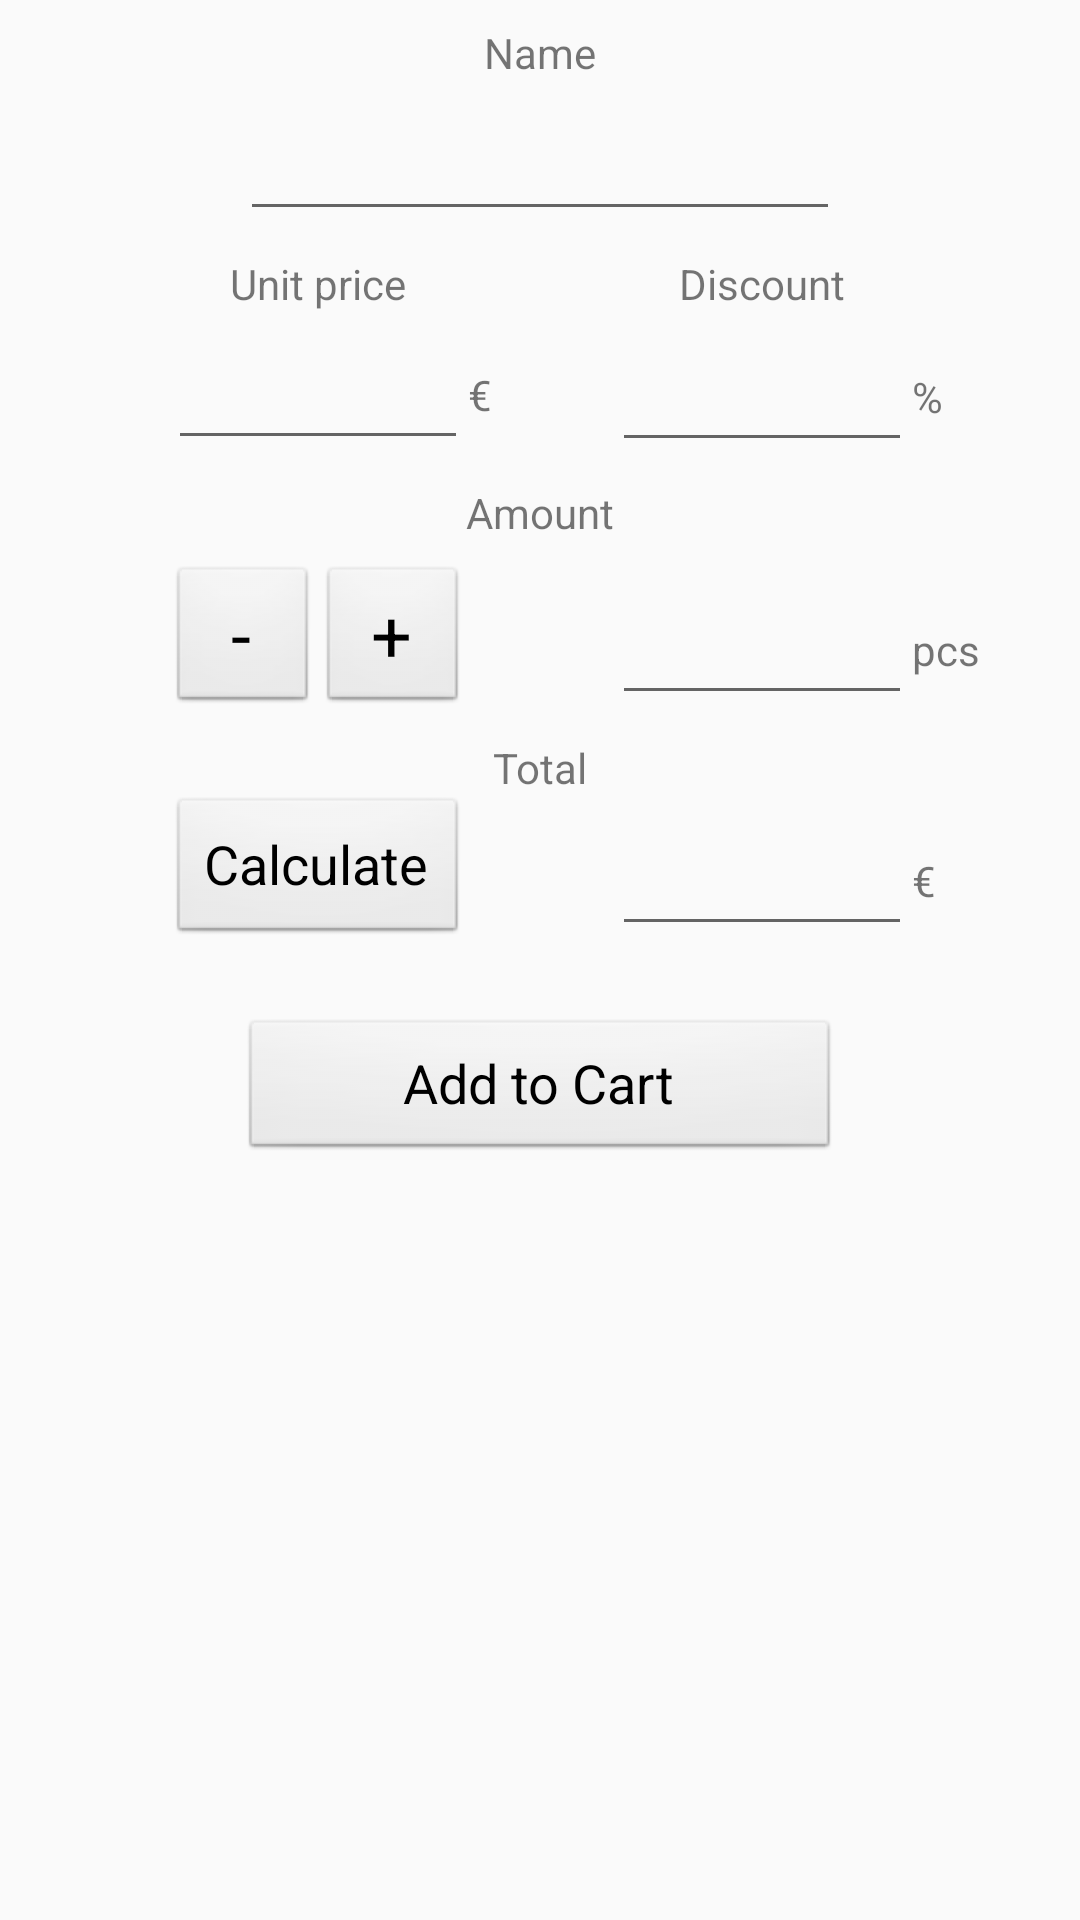

Layout XML and referenced resources for this Android screen:
<!-- AndroidManifest.xml: application theme AppTheme -->
<!-- res/layout/fragment_calculator.xml -->
<android.support.constraint.ConstraintLayout
    android:id="@+id/calculatorFrag"
    android:layout_width="match_parent"
    android:layout_height="match_parent"
    xmlns:android="http://schemas.android.com/apk/res/android"
    xmlns:app="http://schemas.android.com/apk/res-auto"
    xmlns:tools="http://schemas.android.com/tools"
    tools:context="com.example.shoppingassistant.CalculatorFragment">
    
    <LinearLayout
        android:focusable="true"
        android:focusableInTouchMode="true"
        android:layout_width="0dp"
        android:layout_height="0dp"/>

    
    <AutoCompleteTextView android:id="@+id/autotext"
        android:layout_width="0dp"
        android:layout_height="0dp"
        android:nextFocusUp="@id/autotext"
        android:nextFocusLeft="@id/autotext"/>

    <TextView
        android:id="@+id/calculatorItemNameTextView"
        android:layout_width="wrap_content"
        android:layout_height="wrap_content"
        android:layout_marginLeft="8dp"
        android:layout_marginRight="8dp"
        android:layout_marginTop="8dp"
        android:labelFor="@+id/calculatorItemNameEditText"
        android:text="@string/textName"
        app:layout_constraintLeft_toLeftOf="parent"
        app:layout_constraintRight_toRightOf="parent"
        app:layout_constraintTop_toTopOf="parent" />

    <EditText
        android:id="@+id/calculatorItemNameEditText"
        android:layout_width="200dp"
        android:layout_height="50dp"
        android:layout_marginLeft="16dp"
        android:layout_marginRight="16dp"
        android:layout_marginTop="0dp"
        android:inputType="text"
        android:textAlignment="center"
        app:layout_constraintLeft_toLeftOf="parent"
        app:layout_constraintRight_toRightOf="parent"
        app:layout_constraintTop_toBottomOf="@+id/calculatorItemNameTextView" />

    <TextView
        android:id="@+id/calculatorPriceTextView"
        android:layout_width="100dp"
        android:layout_height="wrap_content"
        android:layout_marginLeft="8dp"
        android:layout_marginRight="0dp"
        android:layout_marginTop="8dp"
        android:labelFor="@+id/calculatorPriceEditText"
        android:text="@string/unitPrice"
        android:textAlignment="center"
        android:textSize="14sp"
        app:layout_constraintLeft_toLeftOf="parent"
        app:layout_constraintRight_toLeftOf="@+id/calculatorDiscountTextView"
        app:layout_constraintTop_toBottomOf="@+id/calculatorItemNameEditText" />

    <EditText
        android:id="@+id/calculatorPriceEditText"
        android:layout_width="100dp"
        android:layout_height="50dp"
        android:layout_marginLeft="8dp"
        android:layout_marginTop="-1dp"
        android:ems="10"
        android:inputType="numberDecimal"
        android:textAlignment="center"
        app:layout_constraintLeft_toLeftOf="parent"
        app:layout_constraintRight_toLeftOf="@+id/calculatorDiscountEditText"
        app:layout_constraintTop_toBottomOf="@+id/calculatorPriceTextView" />

    <TextView
        android:id="@+id/calculatorDiscountTextView"
        android:layout_width="100dp"
        android:layout_height="wrap_content"
        android:layout_marginLeft="0dp"
        android:layout_marginRight="8dp"
        android:labelFor="@+id/calculatorDiscountEditText"
        android:text="@string/discount"
        android:textAlignment="center"
        app:layout_constraintBaseline_toBaselineOf="@+id/calculatorPriceTextView"
        app:layout_constraintLeft_toRightOf="@id/calculatorPriceTextView"
        app:layout_constraintRight_toRightOf="parent" />

    <EditText
        android:id="@+id/calculatorDiscountEditText"
        android:layout_width="100dp"
        android:layout_height="50dp"
        android:layout_marginLeft="0dp"
        android:layout_marginRight="8dp"
        android:layout_marginTop="0dp"
        android:inputType="numberDecimal"
        android:textAlignment="center"
        app:layout_constraintLeft_toRightOf="@id/calculatorPriceEditText"
        app:layout_constraintRight_toRightOf="parent"
        app:layout_constraintTop_toBottomOf="@+id/calculatorDiscountTextView" />

    <TextView
        android:id="@+id/calculatorEuroTextView"
        android:layout_width="wrap_content"
        android:layout_height="wrap_content"
        android:layout_marginStart="0dp"
        android:text="@string/textEuro"
        app:layout_constraintBaseline_toBaselineOf="@+id/calculatorPriceEditText"
        app:layout_constraintLeft_toRightOf="@+id/calculatorPriceEditText" />

    <TextView
        android:id="@+id/calculatorPercentTextView"
        android:layout_width="wrap_content"
        android:layout_height="wrap_content"
        android:layout_marginStart="0dp"
        android:text="@string/percent"
        app:layout_constraintBaseline_toBaselineOf="@id/calculatorDiscountEditText"
        app:layout_constraintLeft_toRightOf="@+id/calculatorDiscountEditText"
        tools:layout_editor_absoluteY="106dp" />

    <TextView
        android:id="@+id/calculatorAmountTextView"
        android:layout_width="wrap_content"
        android:layout_height="wrap_content"
        android:layout_marginLeft="8dp"
        android:layout_marginRight="8dp"
        android:layout_marginTop="8dp"
        android:labelFor="@+id/calculatorAmountEditText"
        android:text="@string/amount"
        app:layout_constraintLeft_toLeftOf="parent"
        app:layout_constraintRight_toRightOf="parent"
        app:layout_constraintTop_toBottomOf="@+id/calculatorPriceEditText" />

    <LinearLayout
        android:id="@+id/calculatorAmountButtonsLayout"
        android:layout_width="100dp"
        android:layout_height="50dp"
        android:layout_marginLeft="8dp"
        app:layout_constraintLeft_toLeftOf="parent"
        app:layout_constraintRight_toLeftOf="@+id/calculatorAmountEditText"
        app:layout_constraintTop_toBottomOf="@id/calculatorAmountTextView"
        android:layout_marginTop="8dp">

        <Button
            android:id="@+id/calculatorMinusButton"
            style="@android:style/Widget.Button"
            android:layout_width="50dp"
            android:layout_height="50dp"
            android:onClick="minusAmount"
            android:text="@string/minus"
            android:textSize="24sp" />

        <Button
            android:id="@+id/calculatorPlusButton"
            style="@android:style/Widget.Button"
            android:layout_width="50dp"
            android:layout_height="50dp"
            android:onClick="plusAmount"
            android:text="@string/plus"
            android:textSize="24sp" />
    </LinearLayout>

    <EditText
        android:id="@+id/calculatorAmountEditText"
        android:layout_width="100dp"
        android:layout_height="50dp"
        android:layout_marginLeft="0dp"
        android:layout_marginRight="8dp"
        android:layout_marginTop="8dp"
        android:inputType="number"
        android:textAlignment="center"
        app:layout_constraintLeft_toRightOf="@+id/calculatorAmountButtonsLayout"
        app:layout_constraintRight_toRightOf="parent"
        app:layout_constraintTop_toBottomOf="@+id/calculatorAmountTextView" />

    <TextView
        android:id="@+id/calculatorPcsTextView"
        android:layout_width="wrap_content"
        android:layout_height="wrap_content"
        android:layout_marginLeft="0dp"
        android:text="@string/pcs"
        app:layout_constraintBaseline_toBaselineOf="@+id/calculatorAmountEditText"
        app:layout_constraintLeft_toRightOf="@+id/calculatorAmountEditText" />

    <Button
        android:id="@+id/calculatorCalculateButton"
        style="@android:style/Widget.Button"
        android:layout_width="100dp"
        android:layout_height="50dp"
        android:layout_marginLeft="8dp"
        android:layout_marginTop="0dp"
        android:onClick="calculate"
        android:text="@string/calculate"
        android:textSize="18sp"
        app:layout_constraintLeft_toLeftOf="parent"
        app:layout_constraintRight_toLeftOf="@+id/calculatorTotalEditText"
        app:layout_constraintTop_toBottomOf="@+id/calculatorTotalTextView" />

    <EditText
        android:id="@+id/calculatorTotalEditText"
        android:layout_width="100dp"
        android:layout_height="50dp"
        android:layout_marginRight="8dp"
        android:layout_marginTop="0dp"
        android:inputType="numberDecimal"
        android:textAlignment="center"
        app:layout_constraintLeft_toRightOf="@id/calculatorCalculateButton"
        app:layout_constraintRight_toRightOf="parent"
        app:layout_constraintTop_toBottomOf="@+id/calculatorTotalTextView" />

    <TextView
        android:id="@+id/calculatorEuroTextView1"
        android:layout_width="wrap_content"
        android:layout_height="wrap_content"
        android:layout_marginLeft="0dp"
        android:text="@string/textEuro"
        app:layout_constraintBaseline_toBaselineOf="@+id/calculatorTotalEditText"
        app:layout_constraintLeft_toRightOf="@+id/calculatorTotalEditText" />

    <TextView
        android:id="@+id/calculatorTotalTextView"
        android:layout_width="wrap_content"
        android:layout_height="wrap_content"
        android:layout_marginLeft="8dp"
        android:layout_marginRight="8dp"
        android:layout_marginTop="8dp"
        android:labelFor="@+id/calculatorTotalEditText"
        android:text="@string/total"
        app:layout_constraintLeft_toLeftOf="parent"
        app:layout_constraintRight_toRightOf="parent"
        app:layout_constraintTop_toBottomOf="@+id/calculatorAmountButtonsLayout" />

    <Button
        android:id="@+id/calculatorAddToCartButton"
        style="@android:style/Widget.Button"
        android:layout_width="200dp"
        android:layout_height="wrap_content"
        android:layout_marginLeft="8dp"
        android:layout_marginRight="8dp"
        android:layout_marginTop="24dp"
        android:text="@string/addToCart"
        android:textSize="18sp"
        app:layout_constraintLeft_toLeftOf="parent"
        app:layout_constraintRight_toRightOf="parent"
        app:layout_constraintTop_toBottomOf="@+id/calculatorCalculateButton" />

</android.support.constraint.ConstraintLayout>
<!-- resources referenced by this layout -->
<resources>
  <string name="addToCart">Add to Cart</string>
  <string name="amount">Amount</string>
  <string name="calculate">Calculate</string>
  <string name="discount">Discount</string>
  <string name="minus">-</string>
  <string name="pcs">pcs</string>
  <string name="percent">%</string>
  <string name="plus">+</string>
  <string name="textEuro">€</string>
  <string name="textName">Name</string>
  <string name="total">Total</string>
  <string name="unitPrice">Unit price</string>
  <style name="AppTheme" parent="Theme.AppCompat.Light.DarkActionBar">
          
          <item name="colorPrimary">@color/colorPrimary</item>
          <item name="colorPrimaryDark">@color/colorPrimaryDark</item>
          <item name="colorAccent">@color/colorAccent</item>
      </style>
  <!-- not gathered from this repository: default colours our renderer supplied (Android Studio template values) -->
  <color name="colorPrimary">#FF6200EE</color>
  <color name="colorPrimaryDark">#FF3700B3</color>
  <color name="colorAccent">#FF03DAC5</color>
</resources>
